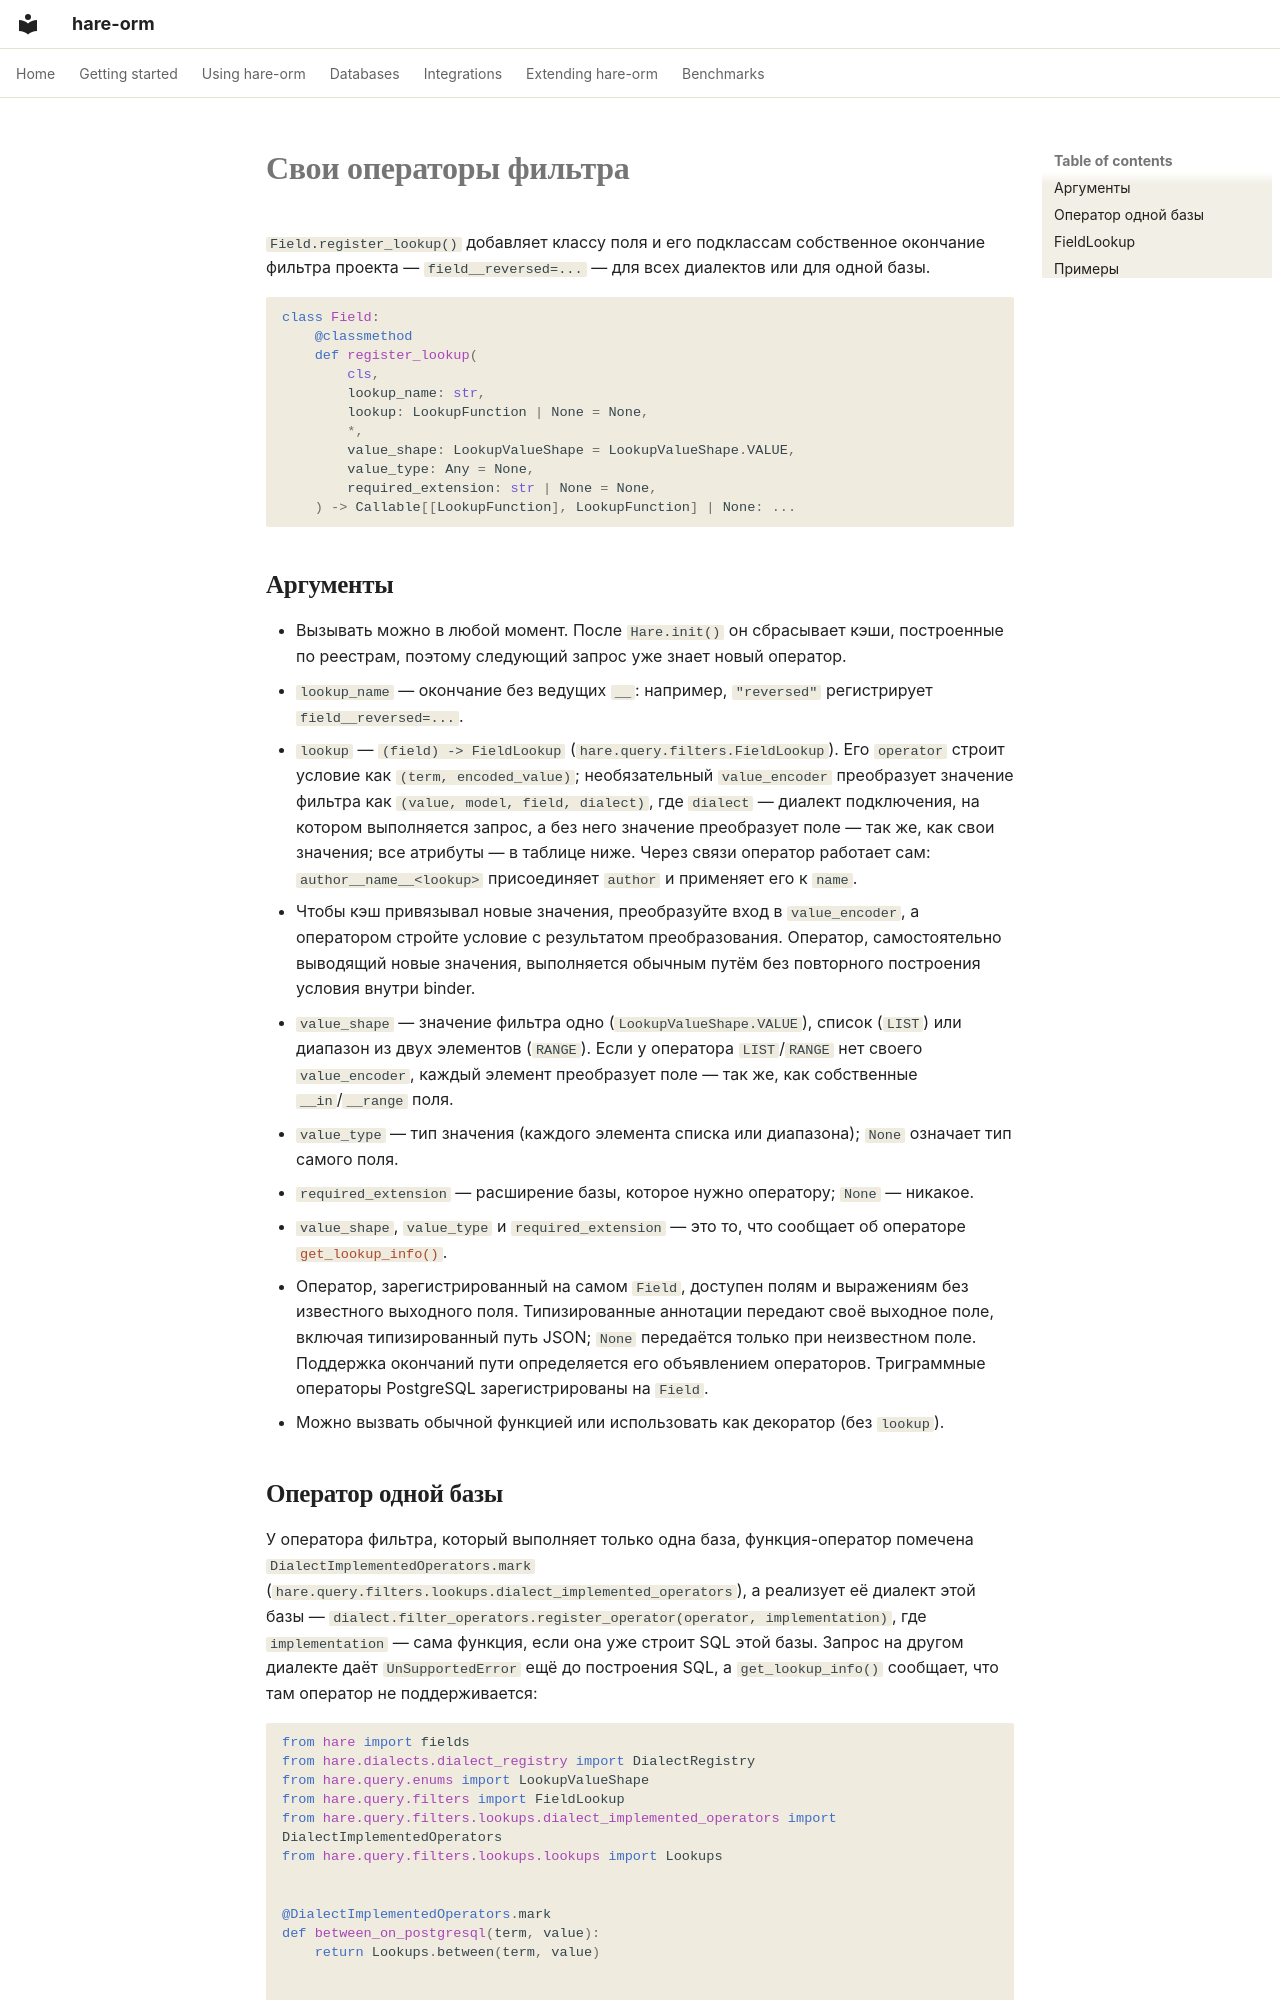

repository: hare-orm/hare-orm · page: extending/custom-lookups.ru/index.html · generator: mkdocs

# Свои операторы фильтра

`Field.register_lookup()` добавляет классу поля и его подклассам собственное окончание фильтра проекта —
`field__reversed=...` — для всех диалектов или для одной базы.

```python
class Field:
    @classmethod
    def register_lookup(
        cls,
        lookup_name: str,
        lookup: LookupFunction | None = None,
        *,
        value_shape: LookupValueShape = LookupValueShape.VALUE,
        value_type: Any = None,
        required_extension: str | None = None,
    ) -> Callable[[LookupFunction], LookupFunction] | None: ...
```

## <a id="arguments"></a>Аргументы

- Вызывать можно в любой момент. После `Hare.init()` он сбрасывает кэши, построенные по реестрам, поэтому
  следующий запрос уже знает новый оператор.
- `lookup_name` — окончание без ведущих `__`: например, `"reversed"` регистрирует
  `field__reversed=...`.
- `lookup` — `(field) -> FieldLookup` (`hare.query.filters.FieldLookup`). Его `operator` строит условие
  как `(term, encoded_value)`; необязательный `value_encoder` преобразует значение фильтра как
  `(value, model, field, dialect)`, где `dialect` — диалект подключения, на котором выполняется запрос, а
  без него значение преобразует поле — так же, как свои значения; все атрибуты — в таблице ниже. Через
  связи оператор работает сам: `author__name__<lookup>` присоединяет `author` и применяет его к `name`.
- Чтобы кэш привязывал новые значения, преобразуйте вход в `value_encoder`, а оператором
  стройте условие с результатом преобразования. Оператор, самостоятельно выводящий новые
  значения, выполняется обычным путём без повторного построения условия внутри binder.
- `value_shape` — значение фильтра одно (`LookupValueShape.VALUE`), список (`LIST`) или диапазон из двух
  элементов (`RANGE`). Если у оператора `LIST`/`RANGE` нет своего `value_encoder`, каждый элемент
  преобразует поле — так же, как собственные `__in`/`__range` поля.
- `value_type` — тип значения (каждого элемента списка или диапазона); `None` означает тип самого поля.
- `required_extension` — расширение базы, которое нужно оператору; `None` — никакое.
- `value_shape`, `value_type` и `required_extension` — это то, что сообщает об операторе
  [`get_lookup_info()`](../querying/describing-filters.ru.md).
- Оператор, зарегистрированный на самом `Field`, доступен полям и выражениям без известного выходного
  поля. Типизированные аннотации передают своё выходное поле, включая типизированный путь JSON; `None`
  передаётся только при неизвестном поле. Поддержка окончаний пути определяется его объявлением
  операторов. Триграммные операторы PostgreSQL зарегистрированы на `Field`.
- Можно вызвать обычной функцией или использовать как декоратор (без `lookup`).
